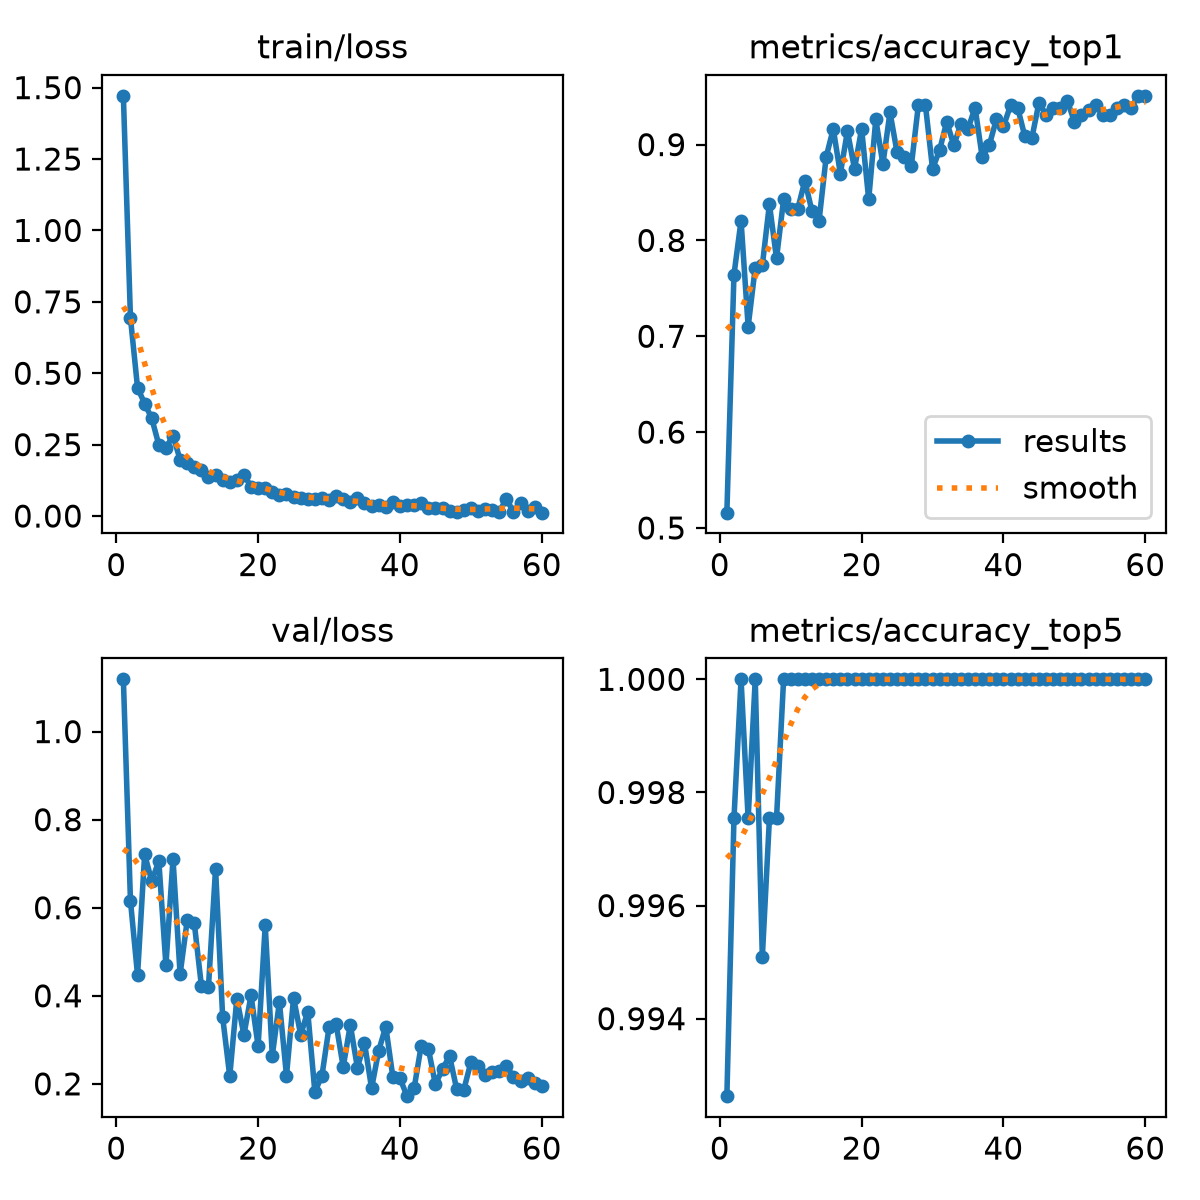

The file beside this chart, header and first rows:
epoch, time, train/loss, metrics/accuracy_top1, metrics/accuracy_top5, val/loss, lr/pg0, lr/pg1, lr/pg2
1, 72.14, 1.471, 0.516, 0.9926, 1.119, 0.0001651, 0.0001651, 0.06715
2, 141.3, 0.6934, 0.7641, 0.9975, 0.6156, 0.0003263, 0.0003263, 0.03398
3, 209.6, 0.4493, 0.8206, 1, 0.4471, 0.0004819, 0.0004819, 0.0008025
4, 278.1, 0.3937, 0.7101, 0.9975, 0.721, 0.0004752, 0.0004752, 0.0004752
5, 346.5, 0.3424, 0.7715, 1, 0.6606, 0.000467, 0.000467, 0.000467
6, 415, 0.2491, 0.774, 0.9951, 0.706, 0.0004588, 0.0004588, 0.0004588
7, 483.6, 0.2384, 0.8378, 0.9975, 0.4697, 0.0004505, 0.0004505, 0.0004505
8, 552.1, 0.2817, 0.7813, 0.9975, 0.7107, 0.0004422, 0.0004422, 0.0004422
9, 597.4, 0.197, 0.8427, 1, 0.4492, 0.000434, 0.000434, 0.000434
10, 666, 0.186, 0.8329, 1, 0.571, 0.0004258, 0.0004258, 0.0004258
11, 734.5, 0.1719, 0.8329, 1, 0.565, 0.0004175, 0.0004175, 0.0004175
12, 803, 0.1618, 0.8624, 1, 0.4231, 0.0004093, 0.0004093, 0.0004093
13, 871.7, 0.1384, 0.8305, 1, 0.4205, 0.000401, 0.000401, 0.000401
14, 940.2, 0.1452, 0.8206, 1, 0.689, 0.0003927, 0.0003927, 0.0003927
15, 1009, 0.1245, 0.887, 1, 0.3516, 0.0003845, 0.0003845, 0.0003845
16, 1078, 0.1194, 0.9165, 1, 0.2173, 0.0003763, 0.0003763, 0.0003763
17, 1146, 0.1276, 0.8698, 1, 0.3936, 0.000368, 0.000368, 0.000368
18, 1210, 0.1435, 0.914, 1, 0.3112, 0.0003597, 0.0003597, 0.0003597
19, 1278, 0.1032, 0.8747, 1, 0.4009, 0.0003515, 0.0003515, 0.0003515
20, 1347, 0.09928, 0.9165, 1, 0.2857, 0.0003433, 0.0003433, 0.0003433
21, 1415, 0.09866, 0.8427, 1, 0.5599, 0.000335, 0.000335, 0.000335
22, 1484, 0.0855, 0.9263, 1, 0.264, 0.0003268, 0.0003268, 0.0003268
23, 1553, 0.07399, 0.8796, 1, 0.3858, 0.0003185, 0.0003185, 0.0003185
24, 1622, 0.07871, 0.9337, 1, 0.2186, 0.0003102, 0.0003102, 0.0003102
25, 1691, 0.06756, 0.8919, 1, 0.3956, 0.000302, 0.000302, 0.000302
26, 1754, 0.0625, 0.887, 1, 0.3113, 0.0002938, 0.0002938, 0.0002938
27, 1823, 0.06127, 0.8771, 1, 0.3639, 0.0002855, 0.0002855, 0.0002855
28, 1892, 0.06035, 0.941, 1, 0.1817, 0.0002772, 0.0002772, 0.0002772
29, 1960, 0.06443, 0.941, 1, 0.2185, 0.000269, 0.000269, 0.000269
30, 2029, 0.05624, 0.8747, 1, 0.3281, 0.0002608, 0.0002608, 0.0002608
31, 2098, 0.06981, 0.8943, 1, 0.3354, 0.0002525, 0.0002525, 0.0002525
32, 2166, 0.06027, 0.9238, 1, 0.2387, 0.0002443, 0.0002443, 0.0002443
33, 2235, 0.04829, 0.8993, 1, 0.3338, 0.000236, 0.000236, 0.000236
34, 2304, 0.06397, 0.9214, 1, 0.2369, 0.0002278, 0.0002278, 0.0002278
35, 2367, 0.04599, 0.9165, 1, 0.2927, 0.0002195, 0.0002195, 0.0002195
36, 2435, 0.03471, 0.9386, 1, 0.1902, 0.0002113, 0.0002113, 0.0002113
37, 2504, 0.04023, 0.887, 1, 0.2752, 0.000203, 0.000203, 0.000203
38, 2573, 0.03106, 0.8993, 1, 0.3301, 0.0001947, 0.0001947, 0.0001947
39, 2641, 0.04946, 0.9263, 1, 0.2156, 0.0001865, 0.0001865, 0.0001865
40, 2710, 0.03683, 0.9189, 1, 0.2126, 0.0001782, 0.0001782, 0.0001782
41, 2778, 0.03823, 0.941, 1, 0.1721, 0.00017, 0.00017, 0.00017
42, 2847, 0.03736, 0.9386, 1, 0.1903, 0.0001618, 0.0001618, 0.0001618
43, 2910, 0.04532, 0.9091, 1, 0.2869, 0.0001535, 0.0001535, 0.0001535
44, 2979, 0.02752, 0.9066, 1, 0.2803, 0.0001453, 0.0001453, 0.0001453
45, 3048, 0.0279, 0.9435, 1, 0.1986, 0.000137, 0.000137, 0.000137
46, 3116, 0.02864, 0.9312, 1, 0.2341, 0.0001288, 0.0001288, 0.0001288
47, 3185, 0.01782, 0.9386, 1, 0.2626, 0.0001205, 0.0001205, 0.0001205
48, 3253, 0.01544, 0.9386, 1, 0.188, 0.0001123, 0.0001123, 0.0001123
49, 3322, 0.02053, 0.9459, 1, 0.1863, 0.000104, 0.000104, 0.000104
50, 3391, 0.02868, 0.9238, 1, 0.2491, 9.575e-05, 9.575e-05, 9.575e-05
51, 3466, 0.01802, 0.9312, 1, 0.241, 8.75e-05, 8.75e-05, 8.75e-05
52, 3534, 0.02371, 0.9361, 1, 0.2203, 7.925e-05, 7.925e-05, 7.925e-05
53, 3603, 0.01974, 0.941, 1, 0.2278, 7.1e-05, 7.1e-05, 7.1e-05
54, 3671, 0.01501, 0.9312, 1, 0.2301, 6.275e-05, 6.275e-05, 6.275e-05
55, 3740, 0.06, 0.9312, 1, 0.2412, 5.45e-05, 5.45e-05, 5.45e-05
56, 3809, 0.01463, 0.9386, 1, 0.2154, 4.625e-05, 4.625e-05, 4.625e-05
57, 3878, 0.04607, 0.941, 1, 0.2057, 3.8e-05, 3.8e-05, 3.8e-05
58, 3947, 0.01624, 0.9386, 1, 0.2125, 2.975e-05, 2.975e-05, 2.975e-05
59, 4015, 0.0307, 0.9509, 1, 0.2029, 2.15e-05, 2.15e-05, 2.15e-05
60, 4079, 0.01181, 0.9509, 1, 0.195, 1.325e-05, 1.325e-05, 1.325e-05
